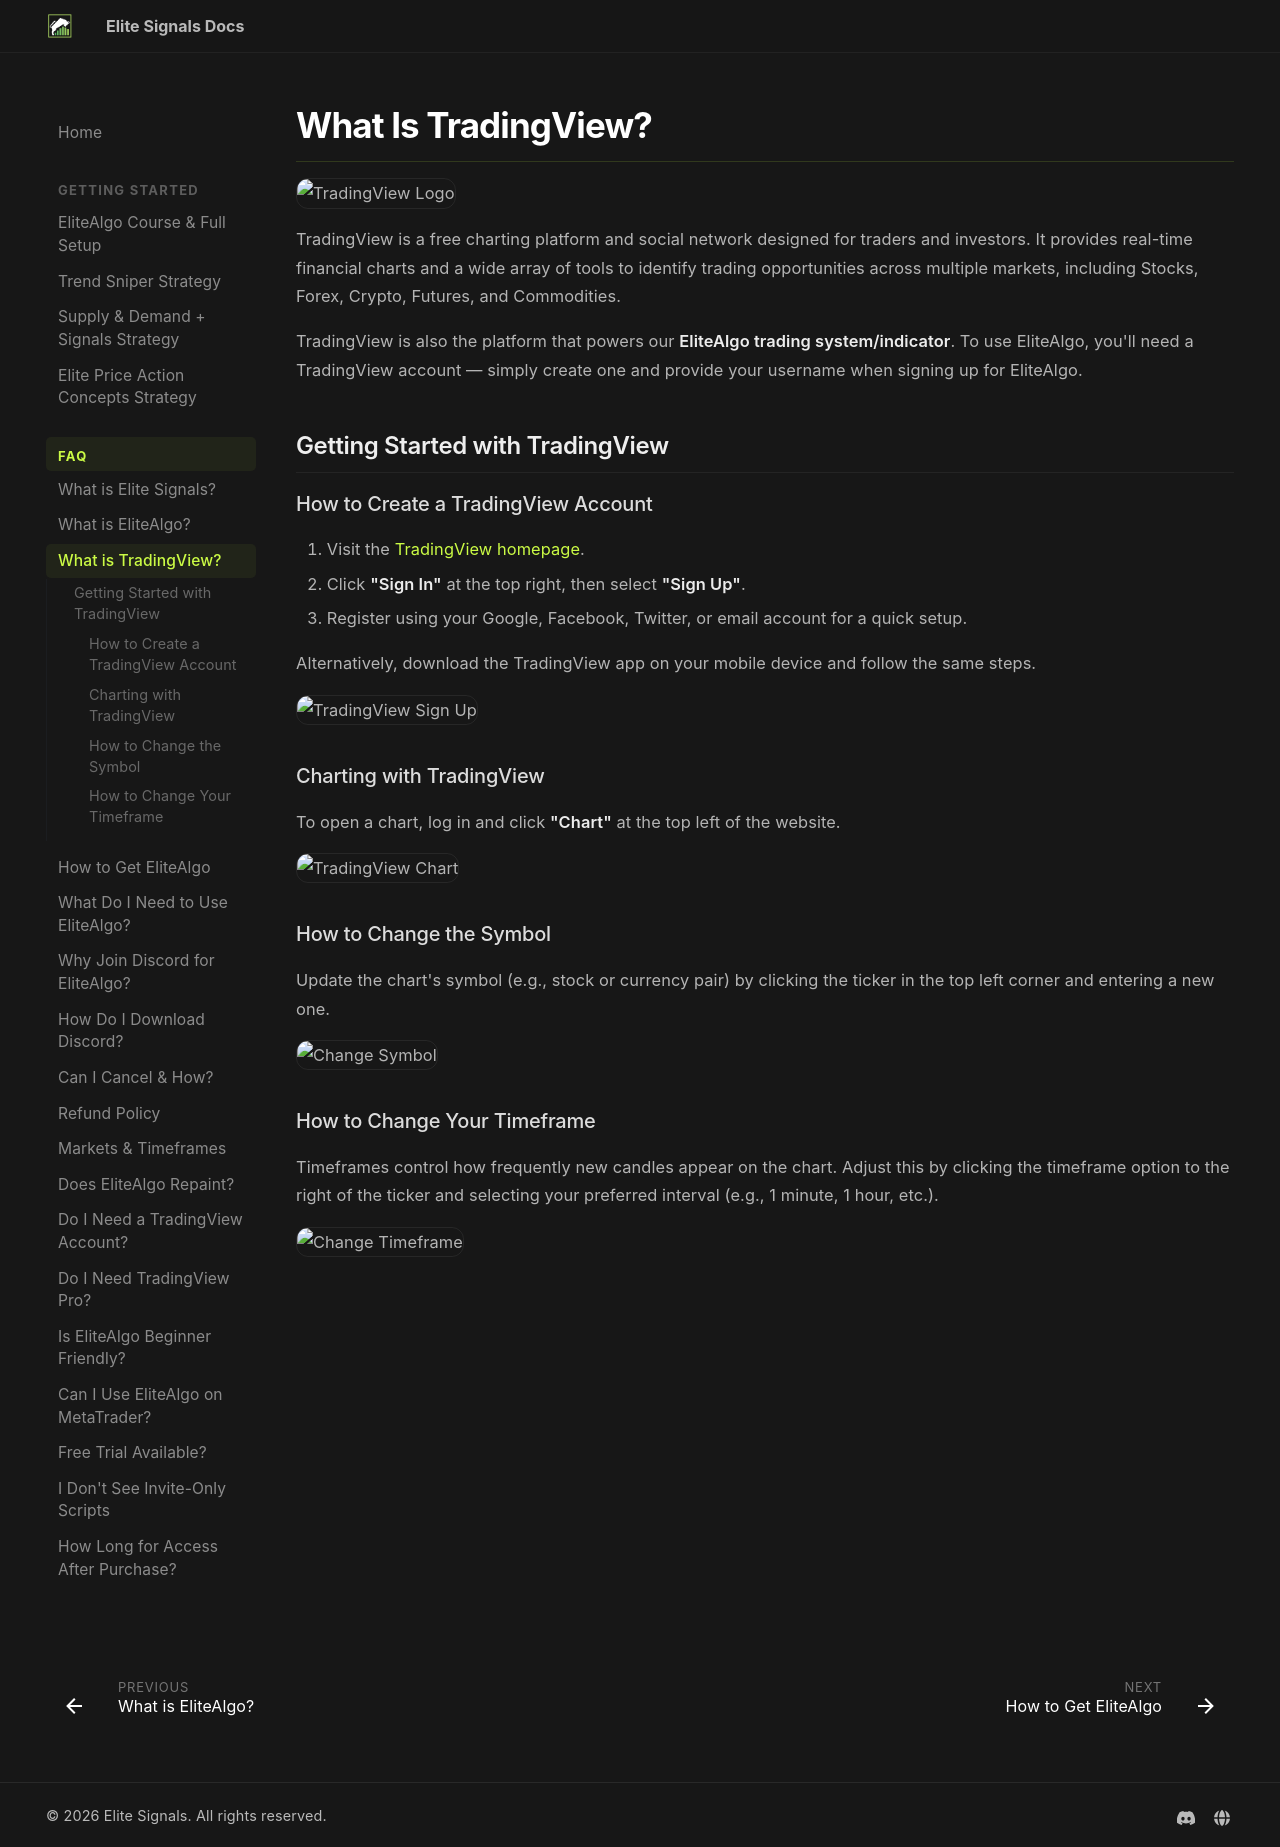

repository: myelitesignals/docs · page: faq/what-is-tradingview/index.html · generator: mkdocs

# What Is TradingView?

![TradingView Logo](https://storage.crisp.chat/users/helpdesk/website/ff8b18bd4ebba000/black-full-logo_ph9z6q.png)

TradingView is a free charting platform and social network designed for traders and investors. It provides real-time financial charts and a wide array of tools to identify trading opportunities across multiple markets, including Stocks, Forex, Crypto, Futures, and Commodities.

TradingView is also the platform that powers our **EliteAlgo trading system/indicator**. To use EliteAlgo, you'll need a TradingView account — simply create one and provide your username when signing up for EliteAlgo.

## Getting Started with TradingView

### How to Create a TradingView Account

1. Visit the [TradingView homepage](https://www.tradingview.com/).
2. Click **"Sign In"** at the top right, then select **"Sign Up"**.
3. Register using your Google, Facebook, Twitter, or email account for a quick setup.

Alternatively, download the TradingView app on your mobile device and follow the same steps.

![TradingView Sign Up](https://storage.crisp.chat/users/helpdesk/website/ff8b18bd4ebba000/image_um57oe.png)

### Charting with TradingView

To open a chart, log in and click **"Chart"** at the top left of the website.

![TradingView Chart](https://storage.crisp.chat/users/helpdesk/website/ff8b18bd4ebba000/image_h7ct7t.png)

### How to Change the Symbol

Update the chart's symbol (e.g., stock or currency pair) by clicking the ticker in the top left corner and entering a new one.

![Change Symbol](https://storage.crisp.chat/users/helpdesk/website/ff8b18bd4ebba000/image_1daz1qc.png)

### How to Change Your Timeframe

Timeframes control how frequently new candles appear on the chart. Adjust this by clicking the timeframe option to the right of the ticker and selecting your preferred interval (e.g., 1 minute, 1 hour, etc.).

![Change Timeframe](https://storage.crisp.chat/users/helpdesk/website/ff8b18bd4ebba000/image_slg4vm.png)
